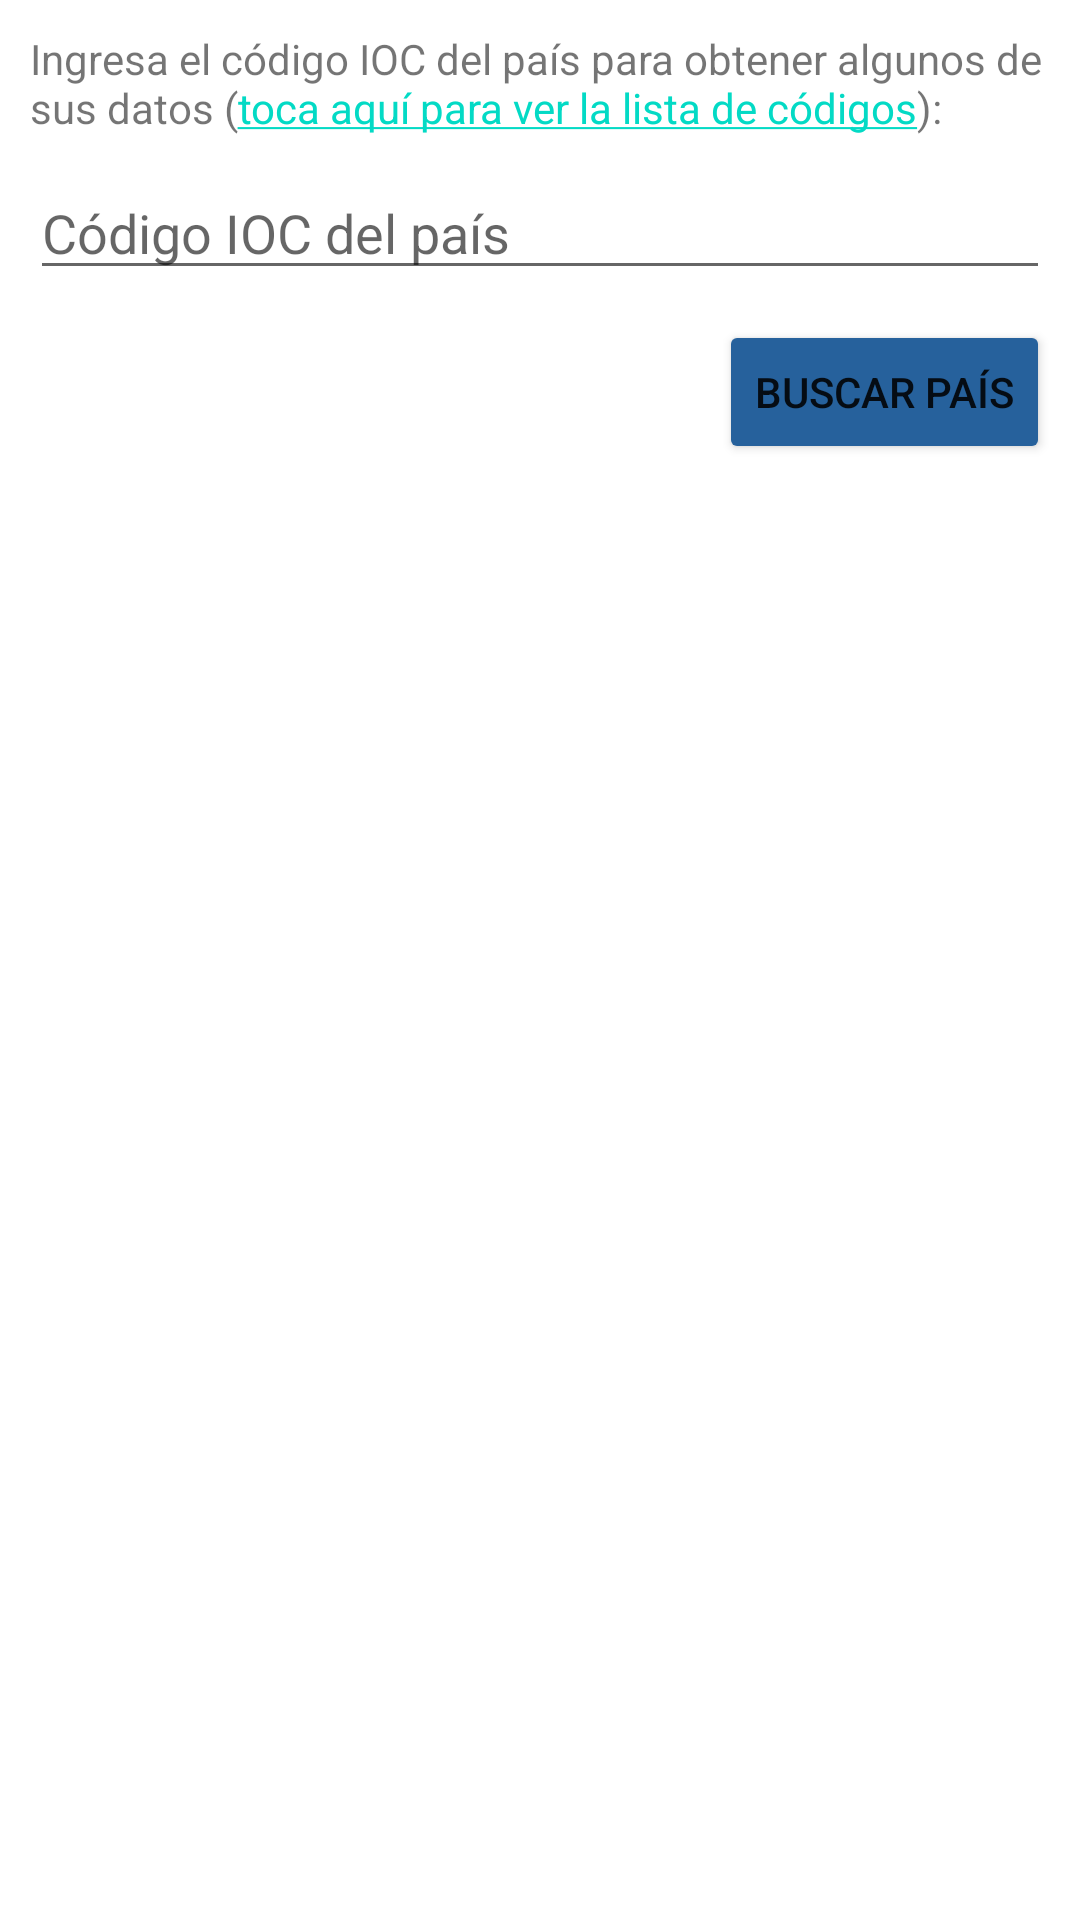

Write the Android layout XML for this screen, with the resource values it uses.
<!-- AndroidManifest.xml: application theme Theme.IFSul_ProgMov1_Acts_S42022 -->
<!-- res/layout/activity_actividad8.xml -->
<?xml version="1.0" encoding="utf-8"?>
<LinearLayout xmlns:android="http://schemas.android.com/apk/res/android"
    xmlns:app="http://schemas.android.com/apk/res-auto"
    xmlns:tools="http://schemas.android.com/tools"
    android:layout_width="match_parent"
    android:layout_height="match_parent"
    android:orientation="vertical"
    android:padding="10dp"
    tools:context=".Actividad8">

    <TextView
        android:id="@+id/a8_intro_text"
        android:layout_width="wrap_content"
        android:layout_height="wrap_content"
        android:text="@string/a8_link_ioc_ccodes"/>

    <EditText
        android:id="@+id/a8_in_ioc_code"
        android:layout_width="match_parent"
        android:layout_height="wrap_content"
        android:inputType="textCapWords"
        android:hint="Código IOC del país"
        android:layout_marginTop="10dp"/>

    <Button
        android:id="@+id/a8_submit_ioc_code"
        android:layout_width="wrap_content"
        android:layout_height="wrap_content"
        android:layout_gravity="right"
        android:backgroundTint="@color/lapis_lazuli"
        android:text="Buscar país"
        android:layout_marginTop="10dp"/>

    <TextView
        android:id="@+id/a8_out_country_data"
        android:layout_width="match_parent"
        android:layout_height="wrap_content"
        android:layout_marginTop="10dp"
        android:fontFamily="monospace"
        android:textColor="@color/lapis_lazuli" />
</LinearLayout>
<!-- resources referenced by this layout -->
<resources>
  <color name="lapis_lazuli">#26619C</color>
  <string name="a8_link_ioc_ccodes">Ingresa el código IOC del país para obtener algunos de sus datos (<a href="https://en.wikipedia.org/wiki/List_of_IOC_country_codes#Current_NOCs">toca aquí para ver la lista de códigos</a>):</string>
  <style name="Theme.IFSul_ProgMov1_Acts_S42022" parent="Theme.MaterialComponents.DayNight.DarkActionBar">
          
          <item name="colorPrimary">@color/purple_500</item>
          <item name="colorPrimaryVariant">@color/purple_700</item>
          <item name="colorOnPrimary">@color/white</item>
          
          <item name="colorSecondary">@color/teal_200</item>
          <item name="colorSecondaryVariant">@color/teal_700</item>
          <item name="colorOnSecondary">@color/black</item>
          
          <item name="android:statusBarColor" tools:targetApi="l">?attr/colorPrimaryVariant</item>
          
      </style>
  <color name="purple_500">#FF6200EE</color>
  <color name="purple_700">#FF3700B3</color>
  <color name="white">#FFFFFFFF</color>
  <color name="teal_200">#FF03DAC5</color>
  <color name="teal_700">#FF018786</color>
  <color name="black">#FF000000</color>
</resources>
